Run: headless pygame with SDL's dummy video driver; simulated clock (each Clock.tick advances the game by its frame time, no real sleeping); random seed 0; keys injected as events and as key.get_pressed() state; mouse plan: one left click at the window centre at the start of phase 2, then a move to the lower-right quarter at the start of phase 3.
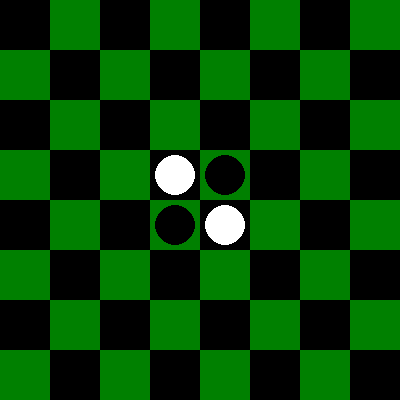
Frame 1 of 4 · flips 1–60 · no input
Frame 2 of 4 · flips 61–180 · clicked the window centre · tapped SPACE, RETURN · held RIGHT (→), D · screen unchanged from frame 1, image omitted
Frame 3 of 4 · flips 181–300 · moved the mouse to the lower-right quarter · held DOWN (↓), S · screen unchanged from frame 2, image omitted
Frame 4 of 4 · flips 301–420 · held LEFT (←), A, UP (↑), W · screen unchanged from frame 3, image omitted

The pygame program that drew these frames:

import pygame
import sys

# Константы
WIDTH, HEIGHT = 400, 400
CELL_SIZE = WIDTH // 8

# Цвета
BLACK = (0, 0, 0)
WHITE = (255, 255, 255)
GREEN = (0, 128, 0)

class OthelloGame:
    def __init__(self):
        pygame.init()
        self.screen = pygame.display.set_mode((WIDTH, HEIGHT))
        pygame.display.set_caption("Othello Game")
        self.board = [[None for _ in range(8)] for _ in range(8)]
        self.current_player = 'white'
        self.initialize_pieces()
        self.game_over = False

    def initialize_pieces(self):
        # Установка начальных дисков
        self.board[3][3] = 'white'
        self.board[4][4] = 'white'
        self.board[3][4] = 'black'
        self.board[4][3] = 'black'

    def draw_board(self):
        # Отрисовка доски
        self.screen.fill(GREEN)
        for i in range(8):
            for j in range(8):
                pygame.draw.rect(self.screen, BLACK if (i + j) % 2 == 0 else GREEN,
                                 (i * CELL_SIZE, j * CELL_SIZE, CELL_SIZE, CELL_SIZE), 0)
                if self.board[i][j] == 'black':
                    pygame.draw.circle(self.screen, BLACK,
                                       (i * CELL_SIZE + CELL_SIZE // 2, j * CELL_SIZE + CELL_SIZE // 2), CELL_SIZE // 2 - 5)
                elif self.board[i][j] == 'white':
                    pygame.draw.circle(self.screen, WHITE,
                                       (i * CELL_SIZE + CELL_SIZE // 2, j * CELL_SIZE + CELL_SIZE // 2), CELL_SIZE // 2 - 5)

    def play_move(self, x, y):
        if not self.game_over and self.is_valid_move(x, y):
            self.make_move(x, y)
            if not any(self.is_valid_move(i, j) for i in range(8) for j in range(8)):
                self.end_game()
            else:
                # Смена игрока и ход AI
                if self.current_player == 'white':
                    self.current_player = 'black'
                    ai_move = self.get_best_move()
                    if ai_move:
                        self.make_move(ai_move[0], ai_move[1])
                        if not any(self.is_valid_move(i, j) for i in range(8) for j in range(8)):
                            self.end_game()
                        else:
                            self.current_player = 'white'
                else:
                    self.current_player = 'white'

    def is_valid_move(self, x, y):
        if self.board[x][y] is not None:
            return False

        directions = [(-1, -1), (-1, 0), (-1, 1), (0, -1), (0, 1), (1, -1), (1, 0), (1, 1)]
        opponent = 'black' if self.current_player == 'white' else 'white'
        valid = False

        # Проверка во всех направлениях
        for dx, dy in directions:
            nx, ny = x + dx, y + dy
            found_opponent = False

            # Двигаемся в направлении, пока находим фишки противника
            while 0 <= nx < 8 and 0 <= ny < 8:
                if self.board[nx][ny] is None:
                    break
                if self.board[nx][ny] == opponent:
                    found_opponent = True
                elif self.board[nx][ny] == self.current_player and found_opponent:
                    # Ход допустим, если находим фишку игрока после фишек противника
                    valid = True
                    break
                else:
                    break
                nx += dx
                ny += dy

        return valid

    def make_move(self, x, y):
        # Устанавливаем фишку текущего игрока на доску
        self.board[x][y] = self.current_player

        # Определяем направления для поиска фишек, которые можно захватить
        directions = [(-1, -1), (-1, 0), (-1, 1), (0, -1), (0, 1), (1, -1), (1, 0), (1, 1)]

        # Проверяем в каждом направлении
        for dx, dy in directions:
            nx, ny = x + dx, y + dy
            to_flip = []

            # Проверяем, что следующие фишки принадлежат противнику
            while 0 <= nx < 8 and 0 <= ny < 8:
                if self.board[nx][ny] is None:
                    break
                if self.board[nx][ny] == self.current_player:
                    # Когда нашли фишку текущего игрока, все фишки в `to_flip` подлежат захвату
                    for flip_x, flip_y in to_flip:
                        self.board[flip_x][flip_y] = self.current_player
                    break
                else:
                    # Добавляем фишку противника для захвата
                    to_flip.append((nx, ny))
                nx += dx
                ny += dy

    def end_game(self):
        # Обработка конца игры и подсчет очков
        black_count = sum(row.count('black') for row in self.board)
        white_count = sum(row.count('white') for row in self.board)
        
        result_text = f"Game Over! Black: {black_count}, White: {white_count}"
        
        print(result_text)
        
        # Окончание игры
        if black_count > white_count:
            winner_text = "Black wins!"
        elif white_count > black_count:
            winner_text = "White wins!"
        else:
            winner_text = "It's a tie!"
        
        print(winner_text)
        
        # Остановка игры
        self.game_over = True

    def evaluate_board(self):
        # Оценка состояния доски для AI
        black_score = sum(row.count('black') for row in self.board)
        white_score = sum(row.count('white') for row in self.board)

        return black_score - white_score

    def alpha_beta(self, depth, alpha, beta, maximizing_player):
        if depth == 0 or not any(self.is_valid_move(i, j) for i in range(8) for j in range(8)):
            return self.evaluate_board()

        if maximizing_player:
            max_eval = float('-inf')
            for i in range(8):
                for j in range(8):
                    if self.is_valid_move(i, j):
                        original_piece_color = self.board[i][j]
                        self.make_move(i, j)
                        eval = self.alpha_beta(depth - 1, alpha, beta, False)
                        self.undo_move(i, j)

                        max_eval = max(max_eval, eval)
                        alpha = max(alpha, eval)
                        if beta <= alpha:
                            break
            return max_eval

        else:
            min_eval = float('inf')
            for i in range(8):
                for j in range(8):
                    if self.is_valid_move(i, j):
                        original_piece_color = self.board[i][j]
                        self.make_move(i, j)
                        eval = self.alpha_beta(depth - 1, alpha, beta, True)
                        self.undo_move(i, j)

                        min_eval = min(min_eval, eval)
                        beta = min(beta, eval)
                        if beta <= alpha:
                            break
            return min_eval

            
    def get_best_move(self):
         best_score=float('-inf')
         best_move=None
        
         for i in range(8):
             for j in range(8):
                 if(self.is_valid_move(i,j)):
                     # Сделать ход для оценки 
                     print(f"BEST MOVE {i},{j}") 

                     score=self.alpha_beta(3,float('-inf'),float('inf'),False)

                     if score > best_score:
                         best_score=score 
                         best_move=(i,j)

         return best_move

    def undo_move(self, x, y):
        # Очищаем текущий ход
        self.board[x][y] = None

        # Определяем оригинальный цвет фишек, чтобы вернуть его при отмене
        original_piece_color = 'white' if self.current_player == 'black' else 'black'
        directions = [(-1, -1), (-1, 0), (-1, 1), (0, -1), (0, 1), (1, -1), (1, 0), (1, 1)]

        # Восстанавливаем фишки в каждом направлении
        for dx, dy in directions:
            nx, ny = x + dx, y + dy
            to_flip = []

            while 0 <= nx < 8 and 0 <= ny < 8:
                if self.board[nx][ny] is None or self.board[nx][ny] == self.current_player:
                    break
                to_flip.append((nx, ny))
                nx += dx
                ny += dy

            # Если достигли фишки текущего игрока, переворачиваем все фишки в направлении на оригинальный цвет
            if 0 <= nx < 8 and 0 <= ny < 8 and self.board[nx][ny] == self.current_player:
                for flip_x, flip_y in to_flip:
                    self.board[flip_x][flip_y] = original_piece_color

    def run(self):
        while True:
            for event in pygame.event.get():
                if event.type == pygame.QUIT:
                    pygame.quit()
                    sys.exit()
                
                if event.type == pygame.MOUSEBUTTONDOWN and event.button == 1: # Левый клик мыши
                    mouse_x, mouse_y = event.pos
                    grid_x = mouse_x // CELL_SIZE
                    grid_y = mouse_y // CELL_SIZE
                    self.play_move(grid_x, grid_y)

            # Отрисовка доски и обновление экрана
            self.draw_board()
            pygame.display.flip()

if __name__ == "__main__":
    game = OthelloGame()
    game.run()
